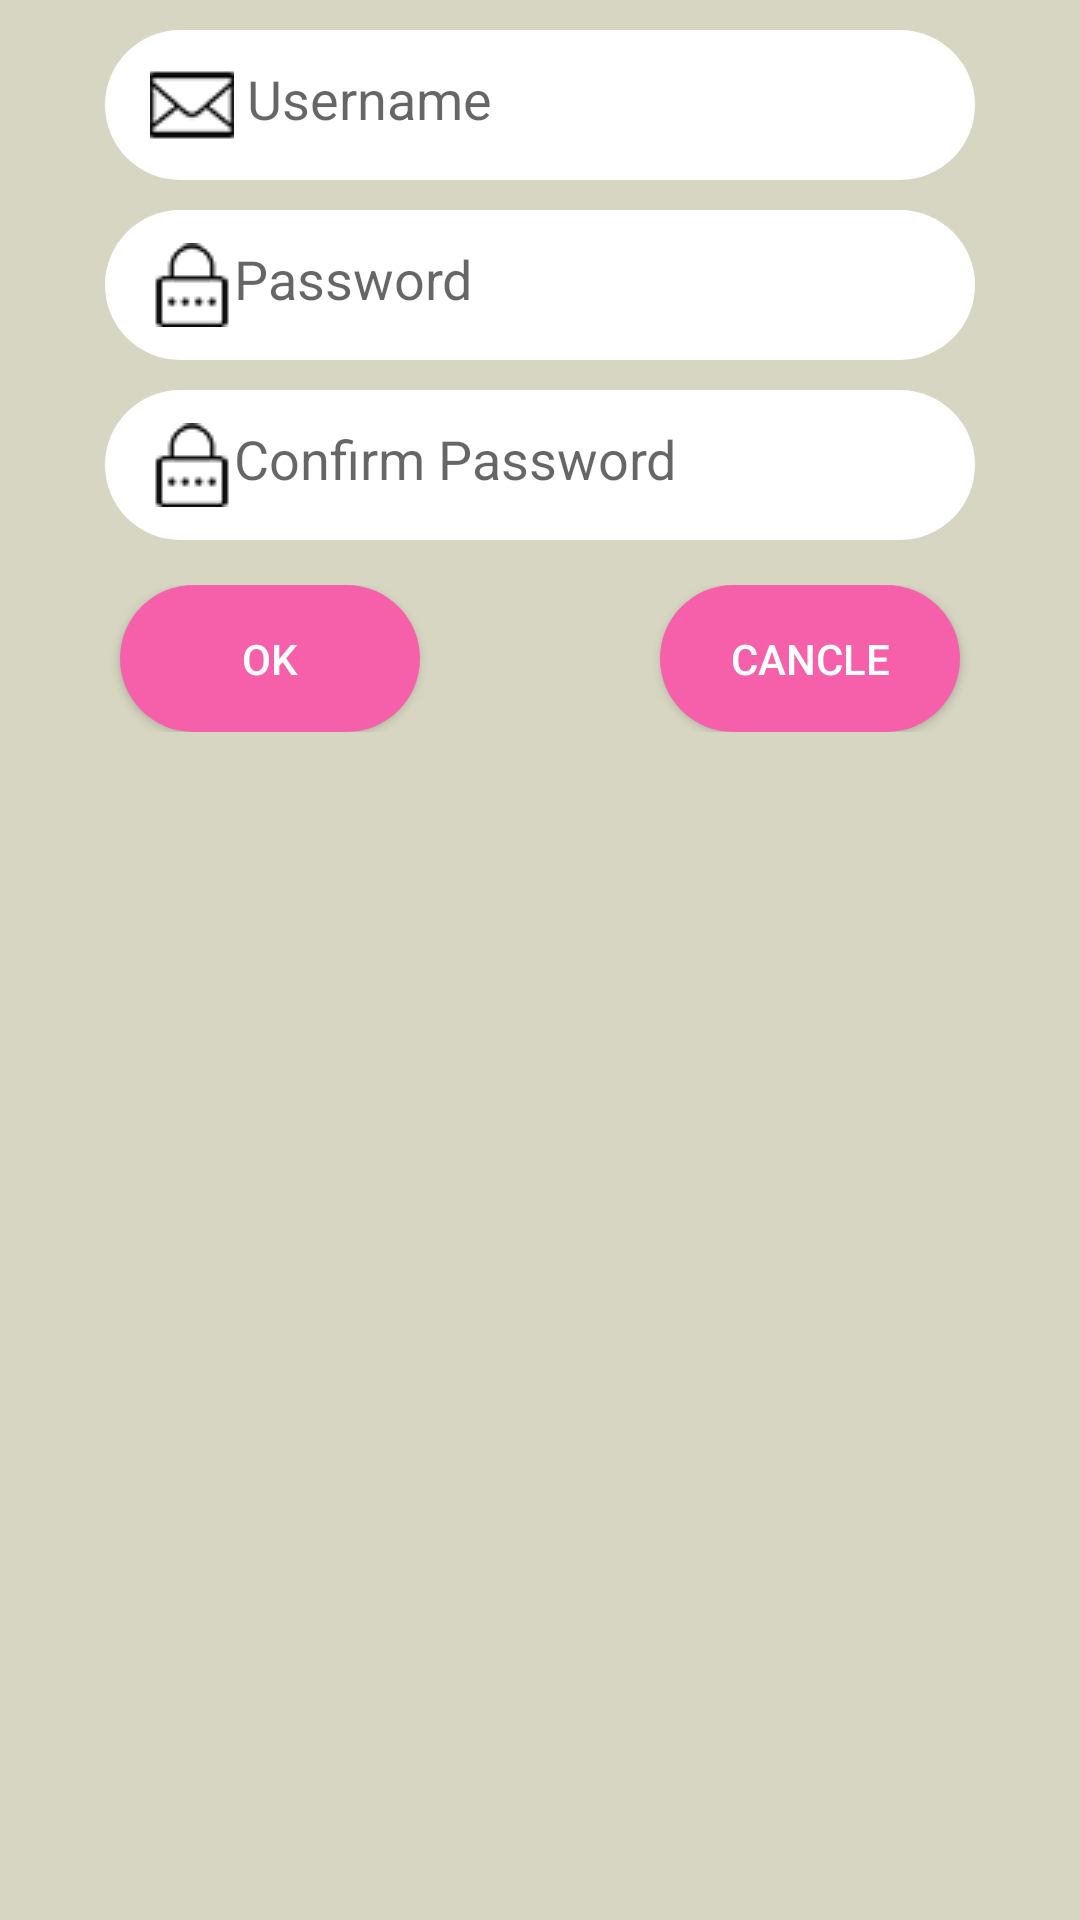

Write the Android layout XML for this screen, with the resource values it uses.
<!-- AndroidManifest.xml: application theme AppTheme -->
<!-- res/layout/activity_register.xml -->
<?xml version="1.0" encoding="utf-8"?>
<LinearLayout xmlns:android="http://schemas.android.com/apk/res/android"
    android:orientation="vertical" android:layout_width="match_parent"
    android:layout_height="match_parent"
    android:background="#d6d6c2">

    <EditText
        android:layout_marginTop="10dp"
        android:layout_gravity="center"
        android:background="@drawable/edittextstyle"
        android:drawableLeft="@drawable/icon_user"
        android:hint=" Username"
        android:id="@+id/edtUsername"
        android:layout_width="290dp"
        android:layout_height="50dp"
        android:inputType="textEmailAddress"
        />

    <EditText
        android:layout_marginTop="10dp"
        android:layout_gravity="center"
        android:background="@drawable/edittextstyle"
        android:drawableLeft="@drawable/password"
        android:hint="Password"
        android:id="@+id/edtPassword"
        android:layout_width="290dp"
        android:layout_height="50dp"
        android:ems="10"
        android:inputType="textPassword"
        />
    <EditText
        android:layout_marginTop="10dp"
        android:layout_gravity="center"
        android:background="@drawable/edittextstyle"
        android:drawableLeft="@drawable/password"
        android:hint="Confirm Password"
        android:id="@+id/edtComfirmPassword"
        android:layout_width="290dp"
        android:layout_height="50dp"
        android:ems="10"
        android:inputType="textPassword"
        />

    <LinearLayout
        android:layout_marginBottom="10dp"
        android:layout_marginTop="15dp"
        android:layout_width="match_parent"
        android:layout_height="wrap_content"
        android:orientation="horizontal">

        <LinearLayout
            android:layout_weight="1"
            android:layout_width="match_parent"
            android:layout_height="wrap_content"
            android:orientation="vertical">

            <Button
                android:id="@+id/btnOkie"
                android:layout_width="100dp"
                android:layout_height="wrap_content"
                android:layout_gravity="center"
                android:background="@drawable/buttonstyle"
                android:text="OK"
                android:textColor="#ffffff" />
        </LinearLayout>

        <LinearLayout
            android:layout_width="match_parent"
            android:layout_height="wrap_content"
            android:layout_weight="1"
            android:orientation="vertical">

            <Button
                android:id="@+id/btnCancle"
                android:layout_width="100dp"
                android:layout_height="wrap_content"
                android:layout_gravity="center"
                android:background="@drawable/buttonstyle"
                android:text="CANCLE"
                android:textColor="#ffffff" />
        </LinearLayout>
    </LinearLayout>

</LinearLayout>
<!-- resources referenced by this layout -->
<resources>
  <!-- drawable buttonstyle (drawable) -->
  <?xml version="1.0" encoding="utf-8"?>
  <shape xmlns:android="http://schemas.android.com/apk/res/android">
      <corners android:radius="50dp"></corners>
      <padding android:bottom="15dp" android:left="15dp" android:right="15dp" android:top="15dp"></padding>
      <solid android:color="#F660AB"></solid>
  </shape>
  <!-- drawable edittextstyle (drawable) -->
  <?xml version="1.0" encoding="utf-8"?>
  <shape xmlns:android="http://schemas.android.com/apk/res/android">
      <corners android:radius="50dp"></corners>
      <padding android:bottom="15dp" android:left="15dp" android:right="15dp" android:top="15dp"></padding>
      <solid android:color="#ffffffff"></solid>
  </shape>
  <!-- drawable icon_user: png bitmap (drawable, 3264 bytes) -->
  <!-- drawable password: png bitmap (drawable, 3229 bytes) -->
  <style name="AppTheme" parent="Theme.AppCompat.Light.NoActionBar">
          
          <item name="colorPrimary">@color/colorPrimary</item>
          <item name="colorPrimaryDark">@color/colorPrimaryDark</item>
          <item name="colorAccent">@color/colorAccent</item>
      </style>
  <color name="colorPrimary">#3F51B5</color>
  <color name="colorPrimaryDark">#303F9F</color>
  <color name="colorAccent">#FF4081</color>
</resources>
